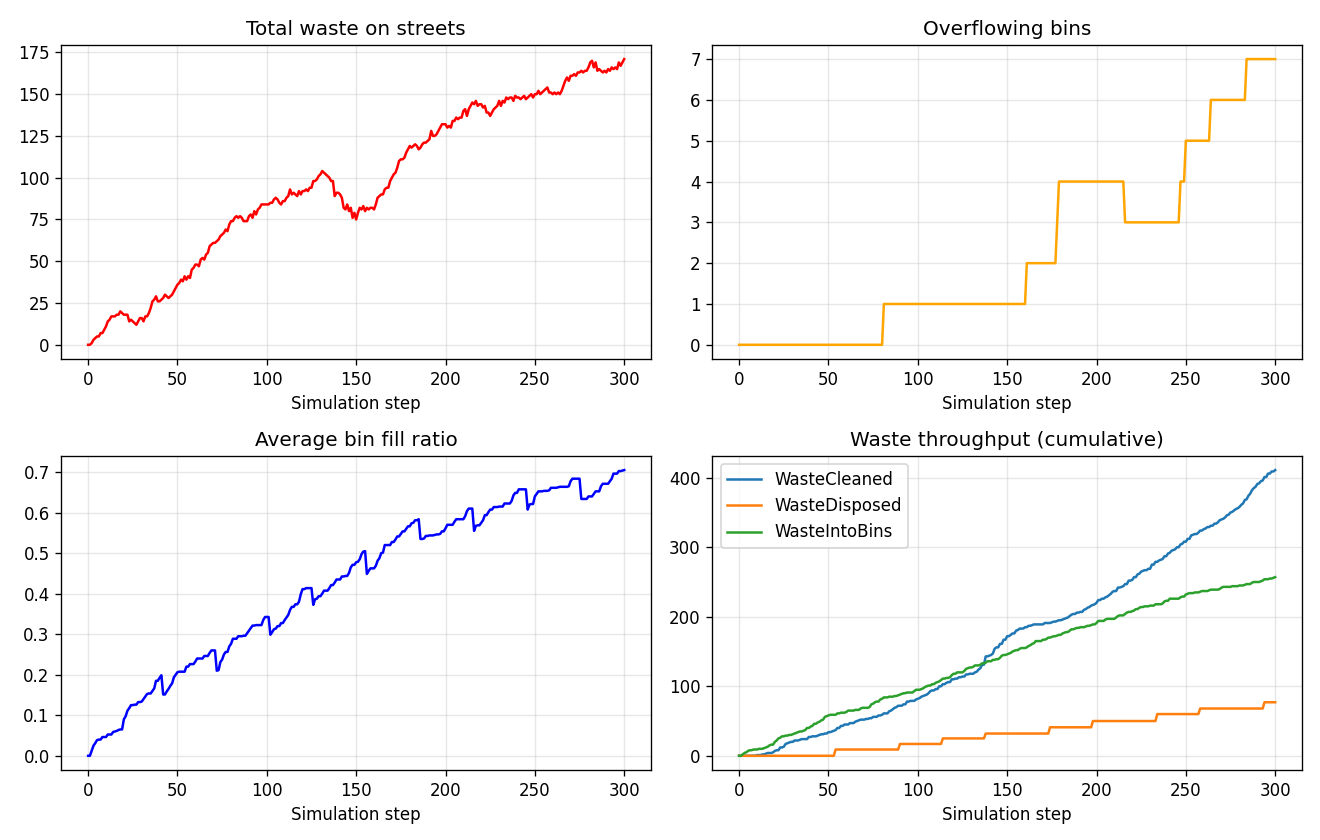

Values plotted in this chart, from the file beside it:
, GroundWaste, OverflowingBins, AvgBinFill, WasteDisposed, WasteCleaned, WasteIntoBins
0, 0, 0, 0.0, 0, 0, 0
1, 0, 0, 0.0, 0, 0, 0
2, 1, 0, 0.0125, 0, 0, 2
3, 3, 0, 0.025, 0, 0, 4
4, 4, 0, 0.03125, 0, 0, 5
5, 5, 0, 0.03875, 0, 0, 7
6, 5, 0, 0.04, 0, 0, 8
7, 7, 0, 0.04, 0, 0, 8
8, 7, 0, 0.04625, 0, 0, 9
9, 9, 0, 0.04625, 0, 0, 9
10, 11, 0, 0.04625, 0, 1, 9
11, 14, 0, 0.0525, 0, 1, 10
12, 15, 0, 0.0525, 0, 1, 10
13, 17, 0, 0.0525, 0, 2, 10
14, 17, 0, 0.05875, 0, 2, 11
15, 17, 0, 0.06, 0, 3, 12
16, 18, 0, 0.06125, 0, 4, 13
17, 18, 0, 0.06375, 0, 4, 15
18, 20, 0, 0.065, 0, 4, 16
19, 19, 0, 0.065, 0, 5, 16
20, 18, 0, 0.09, 0, 7, 20
21, 18, 0, 0.0975, 0, 8, 22
22, 18, 0, 0.1113, 0, 8, 25
23, 14, 0, 0.1175, 0, 12, 26
24, 15, 0, 0.125, 0, 12, 28
25, 14, 0, 0.125, 0, 13, 28
26, 13, 0, 0.1263, 0, 17, 29
27, 12, 0, 0.1263, 0, 18, 29
28, 14, 0, 0.1325, 0, 19, 30
29, 16, 0, 0.1325, 0, 20, 30
30, 16, 0, 0.1338, 0, 20, 31
31, 14, 0, 0.14, 0, 22, 32
32, 17, 0, 0.1463, 0, 22, 33
33, 17, 0, 0.1525, 0, 22, 34
34, 19, 0, 0.1537, 0, 23, 35
35, 22, 0, 0.1537, 0, 24, 35
36, 26, 0, 0.16, 0, 24, 36
37, 27, 0, 0.1663, 0, 24, 37
38, 29, 0, 0.185, 0, 24, 40
39, 26, 0, 0.185, 0, 27, 40
40, 26, 0, 0.1925, 0, 27, 42
41, 27, 0, 0.1988, 0, 28, 43
42, 28, 0, 0.1512, 0, 28, 46
43, 30, 0, 0.1512, 0, 28, 46
44, 29, 0, 0.1588, 0, 29, 48
45, 28, 0, 0.165, 0, 30, 49
46, 29, 0, 0.1725, 0, 31, 51
47, 30, 0, 0.1787, 0, 31, 52
48, 32, 0, 0.1938, 0, 32, 56
49, 34, 0, 0.2, 0, 32, 57
50, 36, 0, 0.2062, 0, 34, 58
51, 37, 0, 0.2075, 0, 34, 59
52, 39, 0, 0.2075, 0, 35, 59
53, 38, 0, 0.2075, 0, 36, 59
54, 41, 0, 0.2075, 9, 37, 59
55, 39, 0, 0.22, 9, 40, 61
56, 41, 0, 0.22, 9, 40, 61
57, 40, 0, 0.2263, 9, 43, 62
58, 45, 0, 0.2263, 9, 43, 62
59, 46, 0, 0.2263, 9, 45, 62
... 241 more rows
